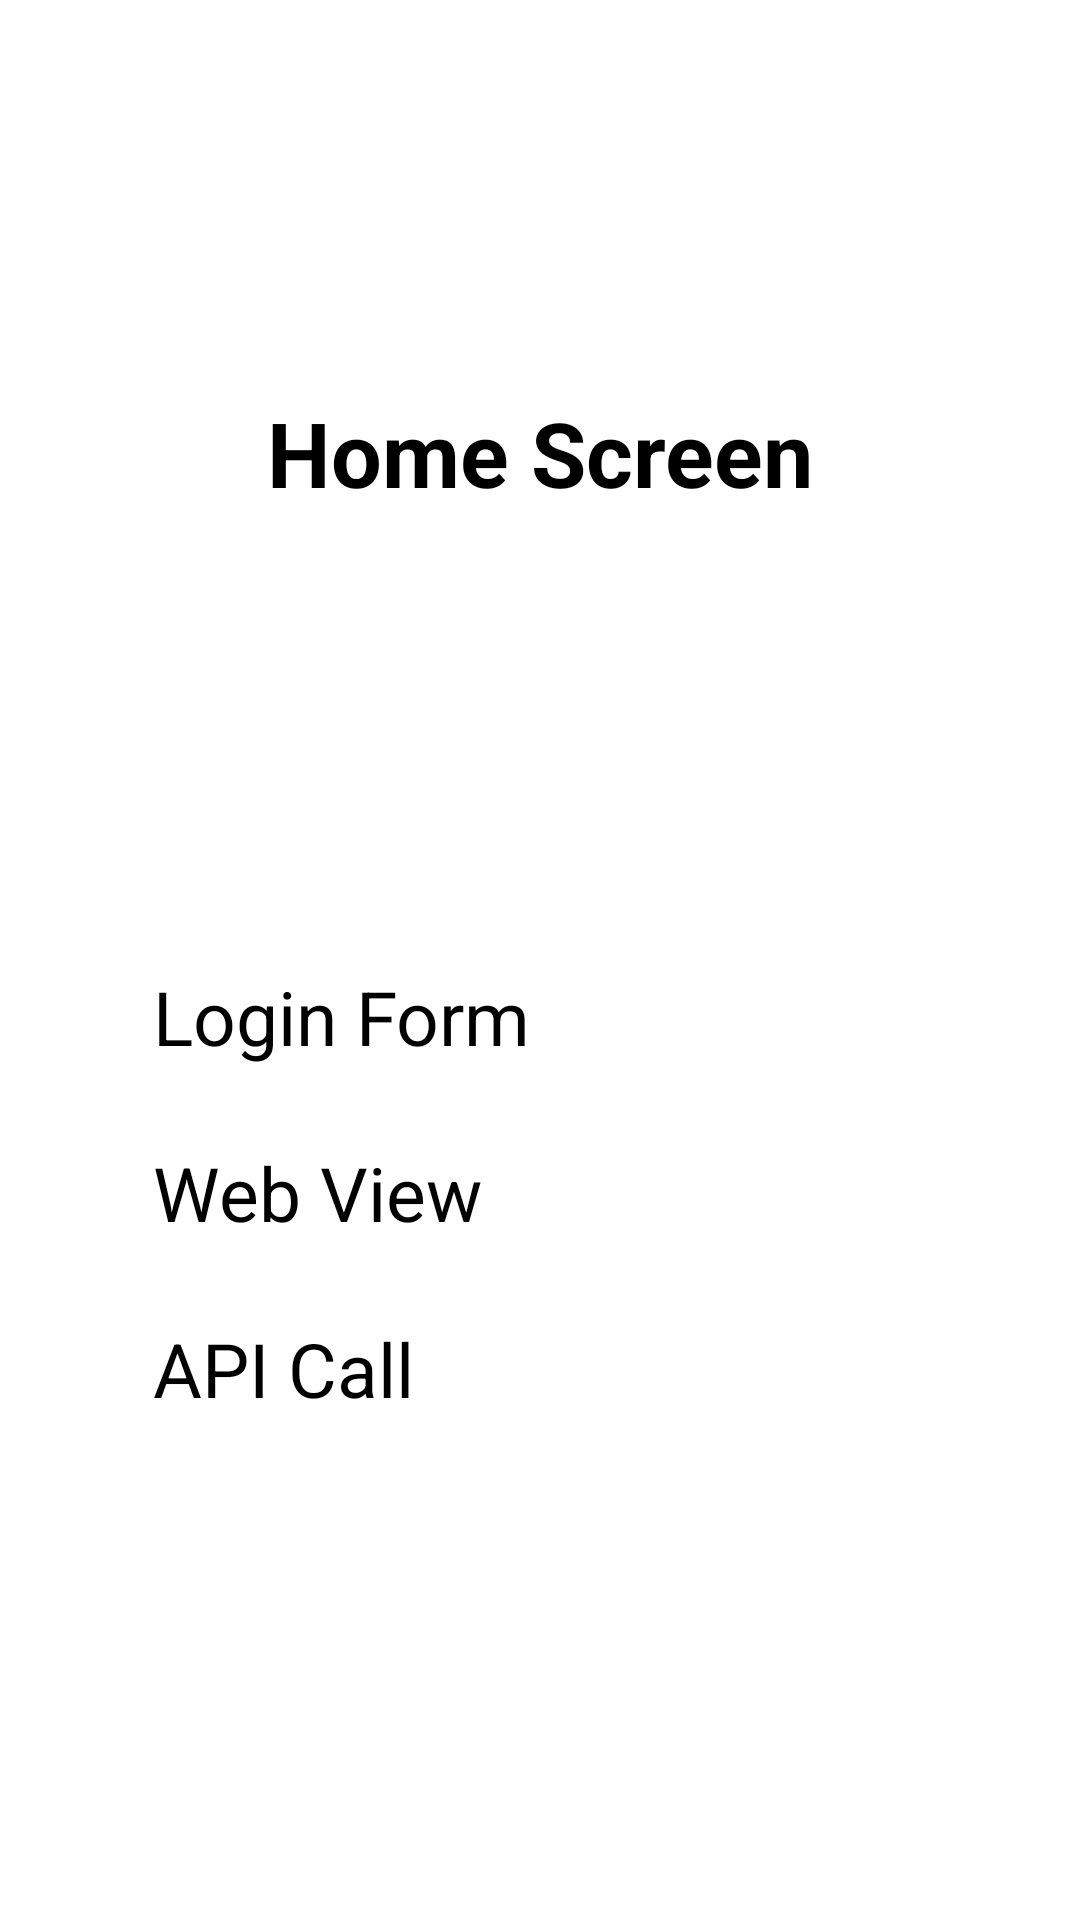

Reconstruct the res/layout file that produces this screen, plus the resources it refers to.
<!-- AndroidManifest.xml: application theme Theme.FragmentsPractice -->
<!-- res/layout/activity_main.xml -->
<LinearLayout xmlns:android="http://schemas.android.com/apk/res/android"
    xmlns:app="http://schemas.android.com/apk/res-auto"
    android:layout_width="match_parent"
    android:layout_height="match_parent"
    android:orientation="vertical"
    xmlns:tools="http://schemas.android.com/tools"
    tools:context=".MainActivity">

    <TextView
        android:layout_width="match_parent"
        android:layout_height="302dp"
        android:layout_gravity="center"
        android:layout_marginBottom="20dp"
        android:gravity="center"
        android:text="Home Screen"
        android:textSize="30dp"
        android:textStyle="bold" />

    <Button
        android:id="@+id/move_to_btn"
        android:layout_width="258dp"
        android:layout_height="wrap_content"
        android:layout_gravity="center"
        android:layout_marginBottom="25dp"
        android:textSize="25dp"
        android:text="Login Form" />

    <Button
        android:id="@+id/web_view_btn"
        android:layout_width="258dp"
        android:layout_height="wrap_content"
        android:layout_gravity="center"
        android:layout_marginBottom="25dp"
        android:textSize="25dp"
        android:text="Web View" />

    <Button
        android:id="@+id/api_call_btn"
        android:layout_width="258dp"
        android:layout_height="wrap_content"
        android:layout_gravity="center"
        android:layout_marginBottom="25dp"
        android:textSize="25dp"
        android:text="API Call" />


    







</LinearLayout>
<!-- resources referenced by this layout -->
<resources>
  <style name="Theme.FragmentsPractice" parent="Base.Theme.FragmentsPractice">
          
          <item name="android:navigationBarColor">@android:color/transparent</item>
          <item name="android:statusBarColor">@android:color/transparent</item>
          <item name="android:windowLightStatusBar">?attr/isLightTheme</item>
      </style>
</resources>
